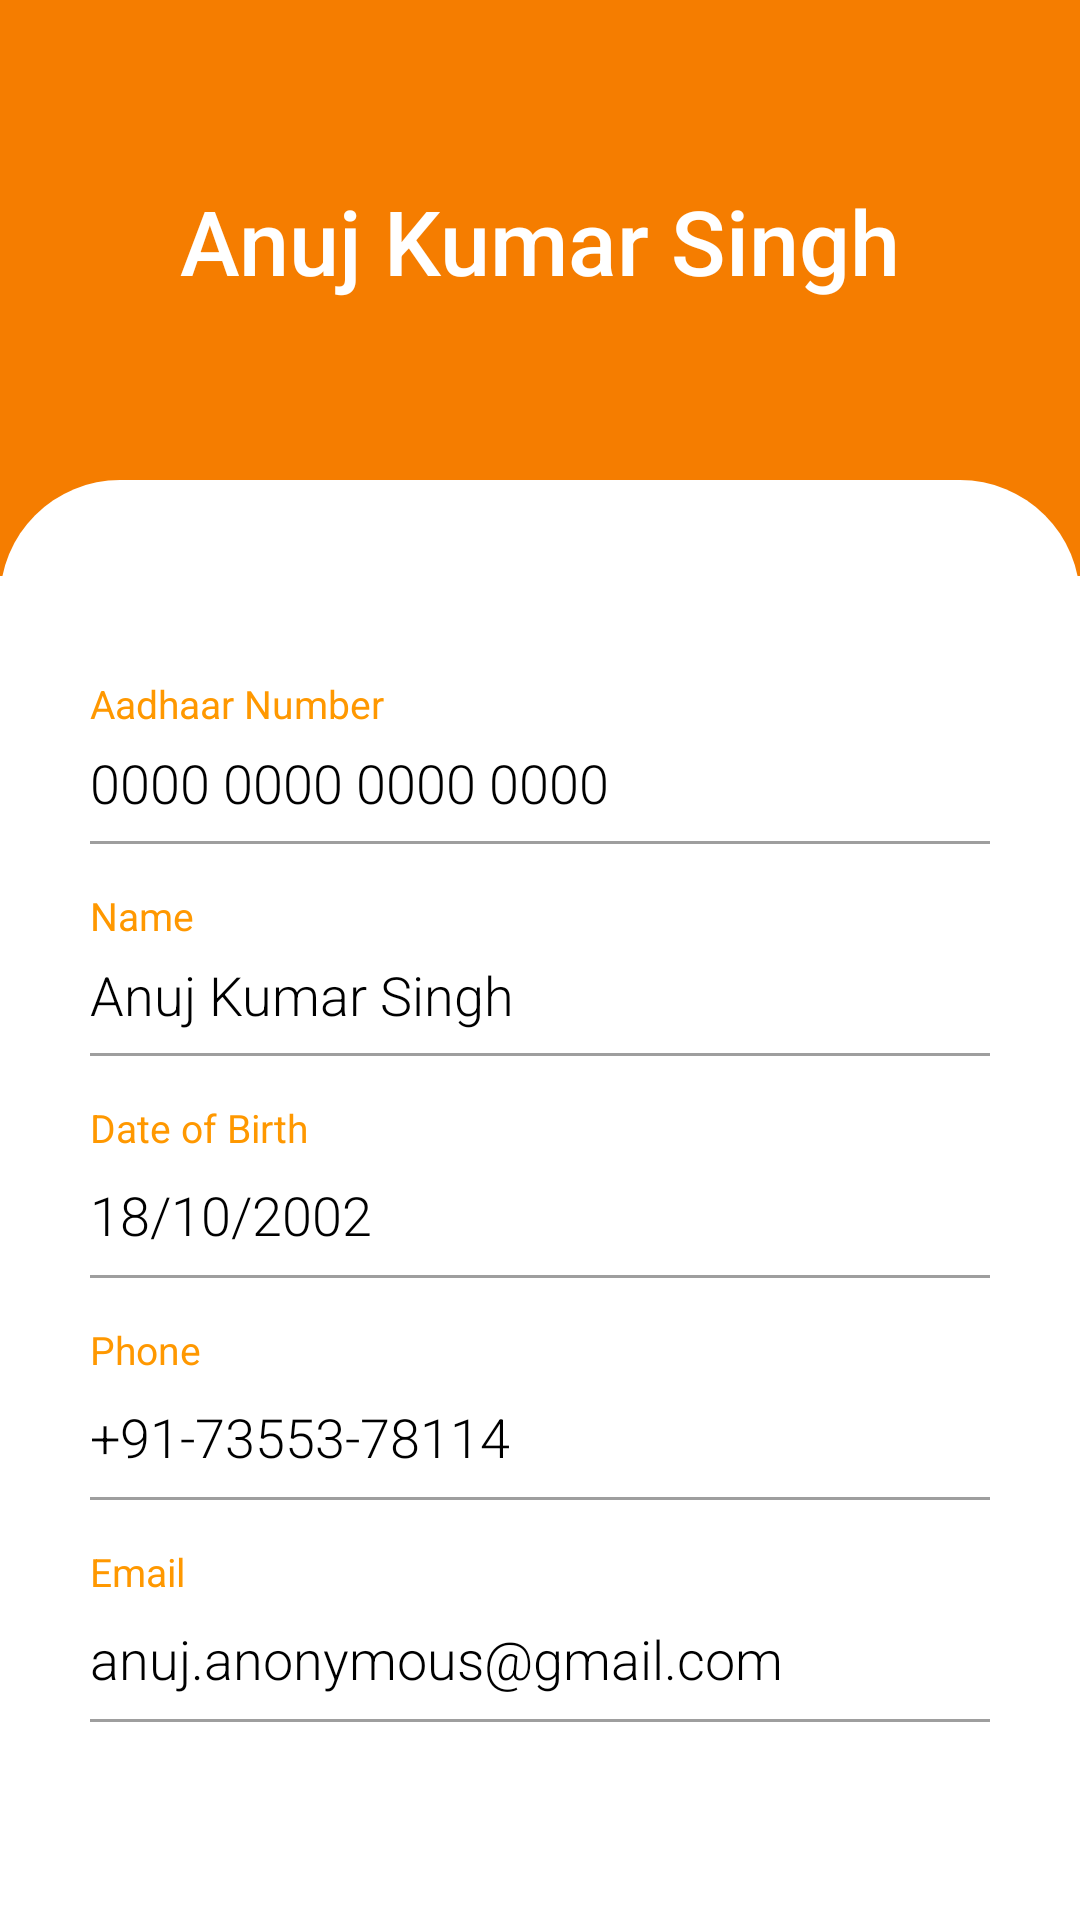

This screen was rendered from an Android layout file. Write that file and the resources it references.
<!-- AndroidManifest.xml: application theme Theme.EVote -->
<!-- res/layout/fragment_details.xml -->
<?xml version="1.0" encoding="utf-8"?>
<androidx.constraintlayout.widget.ConstraintLayout xmlns:android="http://schemas.android.com/apk/res/android"
    xmlns:app="http://schemas.android.com/apk/res-auto"
    xmlns:tools="http://schemas.android.com/tools"
    android:layout_width="match_parent"
    android:layout_height="match_parent"
    tools:context=".LoginActivity">

    <ImageView
        android:layout_width="0dp"
        android:layout_height="0dp"
        android:background="@color/orange_700"
        android:scaleType="centerCrop"
        app:layout_constraintBottom_toBottomOf="parent"
        app:layout_constraintEnd_toEndOf="parent"
        app:layout_constraintHeight_percent=".3"
        app:layout_constraintStart_toStartOf="parent"
        app:layout_constraintTop_toTopOf="parent"
        app:layout_constraintVertical_bias="0" />

    <TextView
        android:id="@+id/details_text_name"
        android:layout_width="wrap_content"
        android:layout_height="wrap_content"
        android:fontFamily="sans-serif-medium"
        android:text="Anuj Kumar Singh"
        android:textColor="@color/white"
        android:textSize="30sp"
        app:layout_constraintBottom_toBottomOf="parent"
        app:layout_constraintEnd_toEndOf="parent"
        app:layout_constraintStart_toStartOf="parent"
        app:layout_constraintTop_toTopOf="parent"
        app:layout_constraintVertical_bias=".10" />

    <FrameLayout
        android:id="@+id/fragment_container"
        android:layout_width="match_parent"
        android:layout_height="0dp"
        android:background="@drawable/top_round_corners"
        app:layout_constraintBottom_toBottomOf="parent"
        app:layout_constraintEnd_toEndOf="parent"
        app:layout_constraintHeight_percent=".75"
        app:layout_constraintStart_toStartOf="parent"
        app:layout_constraintTop_toTopOf="parent"
        app:layout_constraintVertical_bias="1">

        <LinearLayout
            android:layout_width="match_parent"
            android:layout_height="match_parent"
            android:layout_marginLeft="30dp"
            android:layout_marginRight="30dp"
            android:orientation="vertical"
            android:gravity="center">

            <LinearLayout
                android:layout_width="match_parent"
                android:layout_height="wrap_content"
                android:orientation="vertical">

                <TextView
                    android:layout_width="wrap_content"
                    android:layout_height="wrap_content"
                    android:text="Aadhaar Number"
                    android:textColor="@color/orange_500"
                    android:textSize="13sp" />

                <TextView
                    android:id="@+id/details_aadhaar"
                    android:layout_width="wrap_content"
                    android:layout_height="wrap_content"
                    android:layout_marginTop="8dp"
                    android:fontFamily="sans-serif-light"
                    android:includeFontPadding="false"
                    android:text="0000 0000 0000 0000"
                    android:textColor="#000000"
                    android:textSize="18sp" />

                <View
                    android:layout_width="match_parent"
                    android:layout_height="1dp"
                    android:layout_marginTop="8dp"
                    android:background="@color/grey" />

            </LinearLayout>

            <LinearLayout
                android:layout_width="match_parent"
                android:layout_height="wrap_content"
                android:layout_marginTop="15dp"
                android:orientation="vertical">

                <TextView
                    android:layout_width="wrap_content"
                    android:layout_height="wrap_content"
                    android:text="Name"
                    android:textColor="@color/orange_500"
                    android:textSize="13sp" />

                <TextView
                    android:id="@+id/details_name"
                    android:layout_width="wrap_content"
                    android:layout_height="wrap_content"
                    android:layout_marginTop="8dp"
                    android:fontFamily="sans-serif-light"
                    android:includeFontPadding="false"
                    android:text="Anuj Kumar Singh"
                    android:textColor="#000000"
                    android:textSize="18sp" />

                <View
                    android:layout_width="match_parent"
                    android:layout_height="1dp"
                    android:layout_marginTop="8dp"
                    android:background="@color/grey" />

            </LinearLayout>

            <LinearLayout
                android:layout_width="match_parent"
                android:layout_height="wrap_content"
                android:layout_marginTop="15dp"
                android:orientation="vertical">

                <TextView
                    android:layout_width="wrap_content"
                    android:layout_height="wrap_content"
                    android:text="Date of Birth"
                    android:textColor="@color/orange_500"
                    android:textSize="13sp" />

                <TextView
                    android:id="@+id/details_date_of_birth"
                    android:layout_width="wrap_content"
                    android:layout_height="wrap_content"
                    android:layout_marginTop="8dp"
                    android:fontFamily="sans-serif-light"
                    android:text="18/10/2002"
                    android:textColor="#000000"
                    android:textSize="18sp" />

                <View
                    android:layout_width="match_parent"
                    android:layout_height="1dp"
                    android:layout_marginTop="8dp"
                    android:background="@color/grey" />

            </LinearLayout>

            <LinearLayout
                android:layout_width="match_parent"
                android:layout_height="wrap_content"
                android:layout_marginTop="15dp"
                android:orientation="vertical">

                <TextView
                    android:layout_width="wrap_content"
                    android:layout_height="wrap_content"
                    android:text="Phone"
                    android:textColor="@color/orange_500"
                    android:textSize="13sp" />

                <TextView
                    android:id="@+id/details_phone"
                    android:layout_width="wrap_content"
                    android:layout_height="wrap_content"
                    android:layout_marginTop="8dp"
                    android:fontFamily="sans-serif-light"
                    android:text="+91-73553-78114"
                    android:textColor="#000000"
                    android:textSize="18sp" />

                <View
                    android:layout_width="match_parent"
                    android:layout_height="1dp"
                    android:layout_marginTop="8dp"
                    android:background="@color/grey" />

            </LinearLayout>

            <LinearLayout
                android:layout_width="match_parent"
                android:layout_height="wrap_content"
                android:layout_marginTop="15dp"
                android:orientation="vertical">

                <TextView
                    android:layout_width="wrap_content"
                    android:layout_height="wrap_content"
                    android:text="Email"
                    android:textColor="@color/orange_500"
                    android:textSize="13sp" />

                <TextView
                    android:id="@+id/details_email"
                    android:layout_width="wrap_content"
                    android:layout_height="wrap_content"
                    android:layout_marginTop="8dp"
                    android:fontFamily="sans-serif-light"
                    android:text="anuj.anonymous@gmail.com"
                    android:textColor="#000000"
                    android:textSize="18sp" />

                <View
                    android:layout_width="match_parent"
                    android:layout_height="1dp"
                    android:layout_marginTop="8dp"
                    android:background="@color/grey" />

            </LinearLayout>

        </LinearLayout>
    </FrameLayout>

</androidx.constraintlayout.widget.ConstraintLayout>
<!-- resources referenced by this layout -->
<resources>
  <color name="grey">#9E9E9E</color>
      lor&gt;
  <color name="orange_500">#FF9800</color>
  <color name="orange_700">#F57D00</color>
  <color name="white">#FFFFFFFF</color>
  <!-- drawable top_round_corners (drawable) -->
  <?xml version="1.0" encoding="utf-8"?>
  <shape xmlns:android="http://schemas.android.com/apk/res/android">
  
      <solid android:color="@color/white"/>
  
      <corners android:topLeftRadius="40dp"
          android:topRightRadius="40dp"/>
  
  </shape>
  <style name="Theme.EVote" parent="Theme.MaterialComponents.DayNight.NoActionBar">
          
          <item name="colorPrimary">@color/orange_500</item>
          <item name="colorPrimaryVariant">@color/orange_700</item>
          <item name="colorOnPrimary">@color/white</item>
          
          <item name="colorSecondary">@color/teal_200</item>
          <item name="colorSecondaryVariant">@color/teal_700</item>
          <item name="colorOnSecondary">@color/black</item>
          
          <item name="android:statusBarColor" tools:targetApi="l">?attr/colorPrimaryVariant</item>
          
      </style>
  <color name="teal_200">#FF03DAC5</color>
  <color name="teal_700">#FF018786</color>
  <color name="black">#FF000000</color>
</resources>
